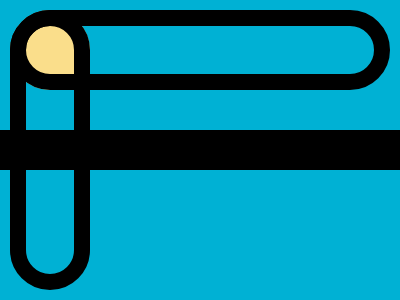

Here is a drawing made with CSS. Write the source that renders it.

<!-- file: index.html -->
<!DOCTYPE html>
<html lang="en">
<head>
    <meta charset="UTF-8">
    <meta name="viewport" content="width=device-width, initial-scale=1.0">
    <title>Css battle</title>
    <link rel="stylesheet" href="./style.css">
</head>
<body>
    <div class="container">
        <!-- day 1 html code -->
        <div class="first"><div class="day1"></div></div>
        <!-- day 2 html code -->
        <div class="second">
            <div class="day2"></div>
            <div class="day2_1"></div>
        </div> 
    </div>
</body>
</html>

/* file: style.css */
*{
    margin: 0;
    padding: 0;
    box-sizing: border-box;
  }
  body{
    background-color: rgb(46, 0, 46);
  }
  .container{
    margin: 0 auto;
    max-width: 1200px;
    height: auto;
    display: flex;
    flex-wrap: wrap;
  }
  /* day 1 style */
  .first{
    width: 400px;
    height: 300px;
    padding: 10px;
    background-color: #00B1D4;
  }
  .day1 {
    width: 80px;
    height: 80px;
    background: #FADE8B;
    border-radius: 50%;
    position: relative;
  }
  .day1::after{
    content: "";
    position: absolute;
    width: 48px;
    height: 248px;
    border-radius: 48px;
    border: 16px solid black;
  }
  .day1::before{
    content: "";
    position: absolute;
    width: 348px;
    height: 48px;
    border-radius: 48px;
    border: 16px solid black;
  }
  /* day 2 style */

  .second{
    width: 400px;
    height: 300px;
    background-color: #37A76F;
  }
  .day2 {
    width: 40px;
    height: 300px;
    background-color: black;
    margin: 0 auto;
    position: relative;
  }
  .day2_1{
    width: 400px;
    height: 40px;
    background-color: black;
    margin: 0 auto;
    position: absolute;
    top: 130px;
  }
  .day2::after{
    content: "";
    position: absolute;
    width: 60px;
    height: 60px;
    border-radius: 50%;
    border: 40px solid black;
    top: 20px;
    left: -110px;
  }
  .day2::before{
    content: "";
    position: absolute;
    width: 60px;
    height: 60px;
    border-radius: 50%;
    border: 40px solid black;
    top: 140px;
    left: 10px;
  }